Run: headless pygame with SDL's dummy video driver; simulated clock (each Clock.tick advances the game by its frame time, no real sleeping); random seed 0; keys injected as events and as key.get_pressed() state; no mouse input.
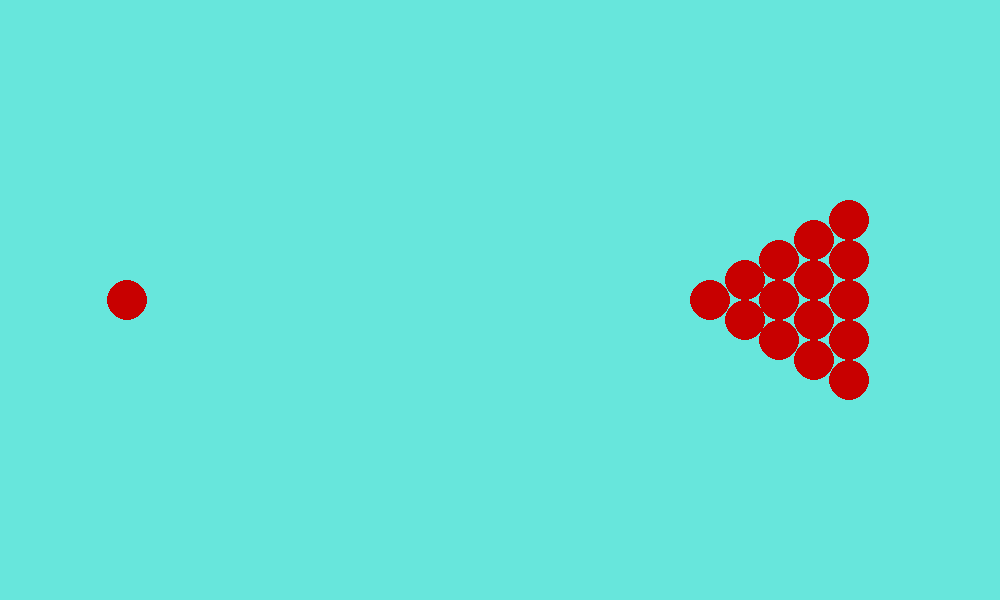
Frame 1 of 4 · flips 1–60 · no input
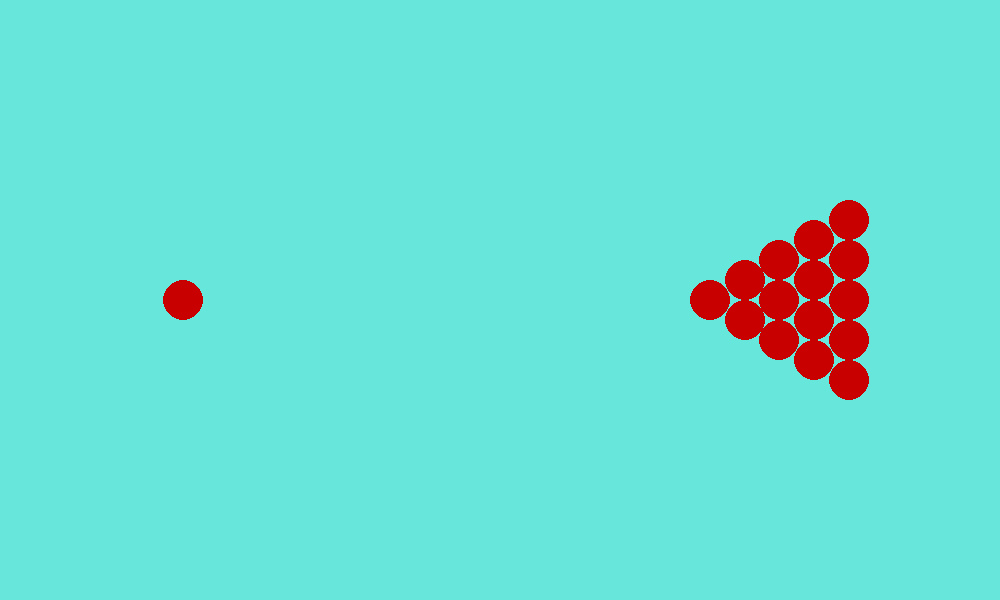
Frame 2 of 4 · flips 61–180 · tapped SPACE, RETURN · held RIGHT (→), D
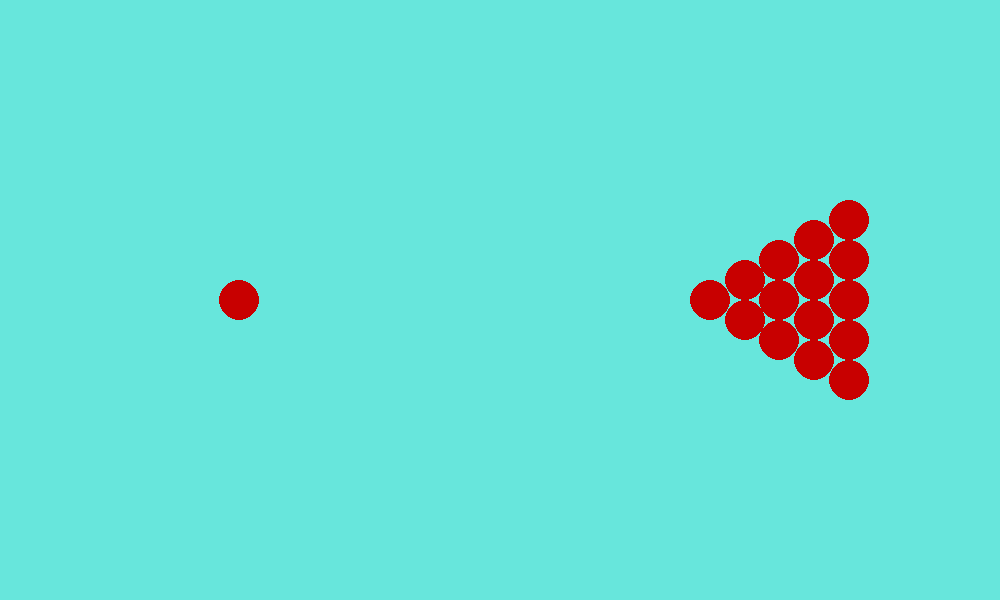
Frame 3 of 4 · flips 181–300 · held DOWN (↓), S
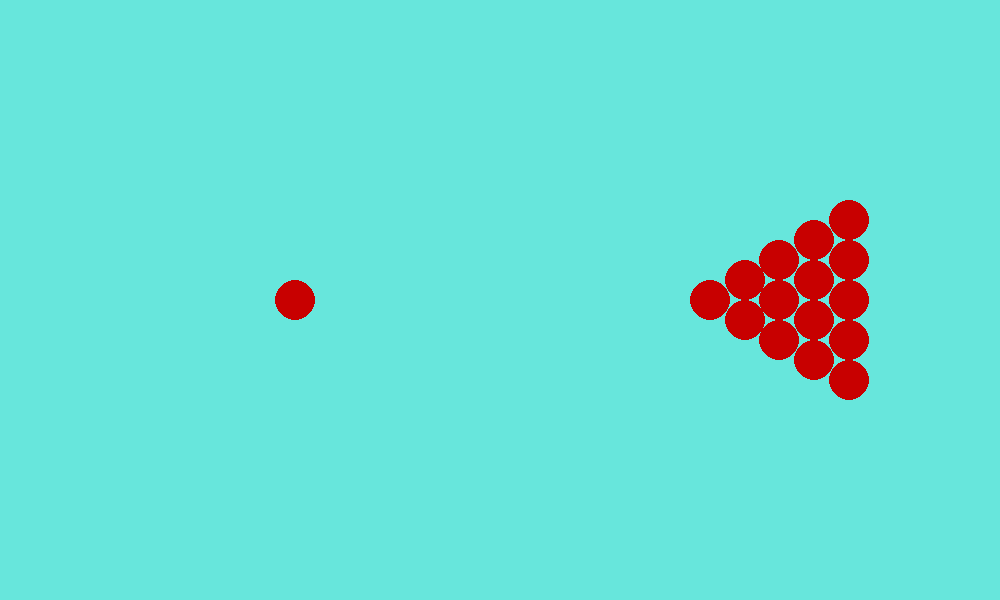
Frame 4 of 4 · flips 301–420 · held LEFT (←), A, UP (↑), W

The pygame program that drew these frames:

# Анимация в pygame

import pygame
import sys
import random
import time
from math import *


xy_size = [1000, 600]
fps = 120
rotation_speed = radians(120 / fps)

# Цвета
code16 = {'0': 0, '1': 1, '2': 2, '3': 3, '4': 4, '5': 5, '6': 6, '7': 7,
          '8': 8, '9': 9, 'a': 10, 'b': 11, 'c': 12, 'd': 13, 'e': 14, 'f': 15}


def trans_color(code):
    r = code16[code[1]] * 16 + code16[code[2]]
    g = code16[code[3]] * 16 + code16[code[4]]
    b = code16[code[5]] * 16 + code16[code[6]]
    return (r, g, b)


bg_color = trans_color('#67e6dc')


pygame.init()
screen = pygame.display.set_mode(xy_size)
clock = pygame.time.Clock()

bg = pygame.Surface(xy_size)
bg.fill(bg_color)
screen.blit(bg, (0, 0))
pygame.display.update()


class Ball:
    r = 20
    x, y = 0, 0
    dx, dy = 0, 0
    mu = 0.5
    surf = None
    rect = None
    color = (200, 0, 0)

    def __init__(self, x, y, dx, dy):
        self.x, self.y = x, y
        self.dx, self.dy = dx, dy
        
        self.surf = pygame.Surface([self.r*2, self.r*2],pygame.SRCALPHA)
        # self.surf.fill(bg_color)
        self.surf.set_colorkey(bg_color)
        pygame.draw.circle(self.surf, self.color,
                           (self.r, self.r), self.r, self.r)
        self.rect = self.surf.get_rect(center=[self.x, self.y])
        
    def get_pos(self):
        return [self.x, self.y]
    def get_speed(self):
        return sqrt(self.dx**2 + self.dy**2)
    def get_speed_vector(self):
        return [self.dx, self.dy]
    def set_speed(self, dx, dy):
        self.dx = dx
        self.dy = dy
    
    def update(self, dt):
        speed = self.get_speed()
        if speed:
            self.x += dt*self.dx
            self.y += dt*self.dy

            slowdown = max(0, 1 - (dt*10*self.mu)/speed)
            self.dx *= slowdown
            self.dy *= slowdown

    def apply_borders(self, min_pos, max_pos):
        x_l = min_pos[0]
        x_r = max_pos[0]
        if self.x <= x_l + self.r:
            self.dx = -self.dx
            self.x += 2*(x_l+self.r - self.x)
        elif self.x >= x_r - self.r:
            self.dx = -self.dx
            self.x += 2*(x_r-self.r - self.x)

        y_d = min_pos[1]
        y_u = max_pos[1]

        if self.y <= y_d + self.r:
            self.dy = -self.dy
            self.y += 2*(y_d+self.r - self.y)
        elif self.y >= y_u - self.r:
            self.dy = -self.dy
            self.y += 2*(y_u-self.r - self.y)

    def dist(self, other):
        return sqrt((self.x - other.x)**2 + (self.y - other.y)**2)
    def is_collide(self, other):
        return self.dist(other) <= self.r*2
    def collide(self, other):
        dist = self.dist(other)
        if self.is_collide(other):
            v_self = self.get_speed()
            v_other = other.get_speed()
            
            a = self.x - other.x
            b = self.y - other.y

            if v_self + v_other > 1e-5:
                p1 = a*b / (dist**2)
                p2 = (a/dist)**2
                p3 = (b/dist)**2

                d1 = self.dy*p1 + self.dx*p2 - other.dy*p1 - other.dx*p2
                d2 = self.dx*p1 + self.dy*p3 - other.dx*p1 - other.dy*p3
                
                self.dx = self.dx - d1
                self.dy = self.dy - d2
                other.dx = other.dx + d1
                other.dy = other.dy + d2

            # Решение коллизии
            p3 = (self.r*2-dist)*2
            p1 = p3*(a/dist)
            p2 = p3*(b/dist)
            if v_self + v_other:    k = v_self / (v_self + v_other)
            else: k = 1/2
            
            self.dx = self.dx + p1 * k
            self.dy = self.dy + p2 * k
            other.dx = other.dx - p1 * (1-k)
            other.dy = other.dy - p2 * (1-k)
            
    
    def draw(self, sc):
        self.rect = self.surf.get_rect(center=[self.x, self.y])
        sc.blit(self.surf, self.rect)


def billiard_start():
    arr = []
    ball = Ball(100, xy_size[1]//2, 250, 0)#random.randint(-20, 20))
    arr.append(ball)

    r = Ball.r
    st = xy_size[0]//7*5
    for i in range(5):
        for j in range(i+1):
            arr.append(Ball(st+i*sqrt(3)*r, xy_size[1]//2 - i*r + 2*j*r, 0, 0))
            #arr.append(Ball(st+i*sqrt(3)*r + i*5, xy_size[1]//2 - i*r + 2.1*j*r, 0, 0))
    
    return arr

balls = []
for i in range(20):
    flag = True
    while flag:
        flag = False
        ball = Ball(random.randint(30, xy_size[0]-30),
                    random.randint(30, xy_size[1]-30),
                    #random.randint(-40, 40), random.randint(-40, 40))
                    random.randint(-0, 0), random.randint(-0, 0))
        
        for other in balls:
            if ball.is_collide(other):
                flag = True
                break
    balls.append(ball)
balls[0].set_speed(random.randint(-200, 200), random.randint(-100, 100))


balls = billiard_start()
# balls.append(Ball(100, 100, random.randint(-100, 100), random.randint(-100, 100)))

t = time.time()
while True:
    event_list = pygame.event.get()
    for event in event_list:
        if event.type == pygame.QUIT:
            pygame.quit()
            sys.exit()
    
    dt = time.time() - t
    t = time.time()
    

    pygame.display.update()

    screen.blit(bg, (0, 0))
    
    for ball in balls:
        ball.update(dt)
        ball.apply_borders((0, 0), xy_size)

    for i in range(len(balls)):
        for j in range(i+1, len(balls)):
            balls[i].collide(balls[j])

    for ball in balls:
        ball.draw(screen)
    
    clock.tick(fps)
